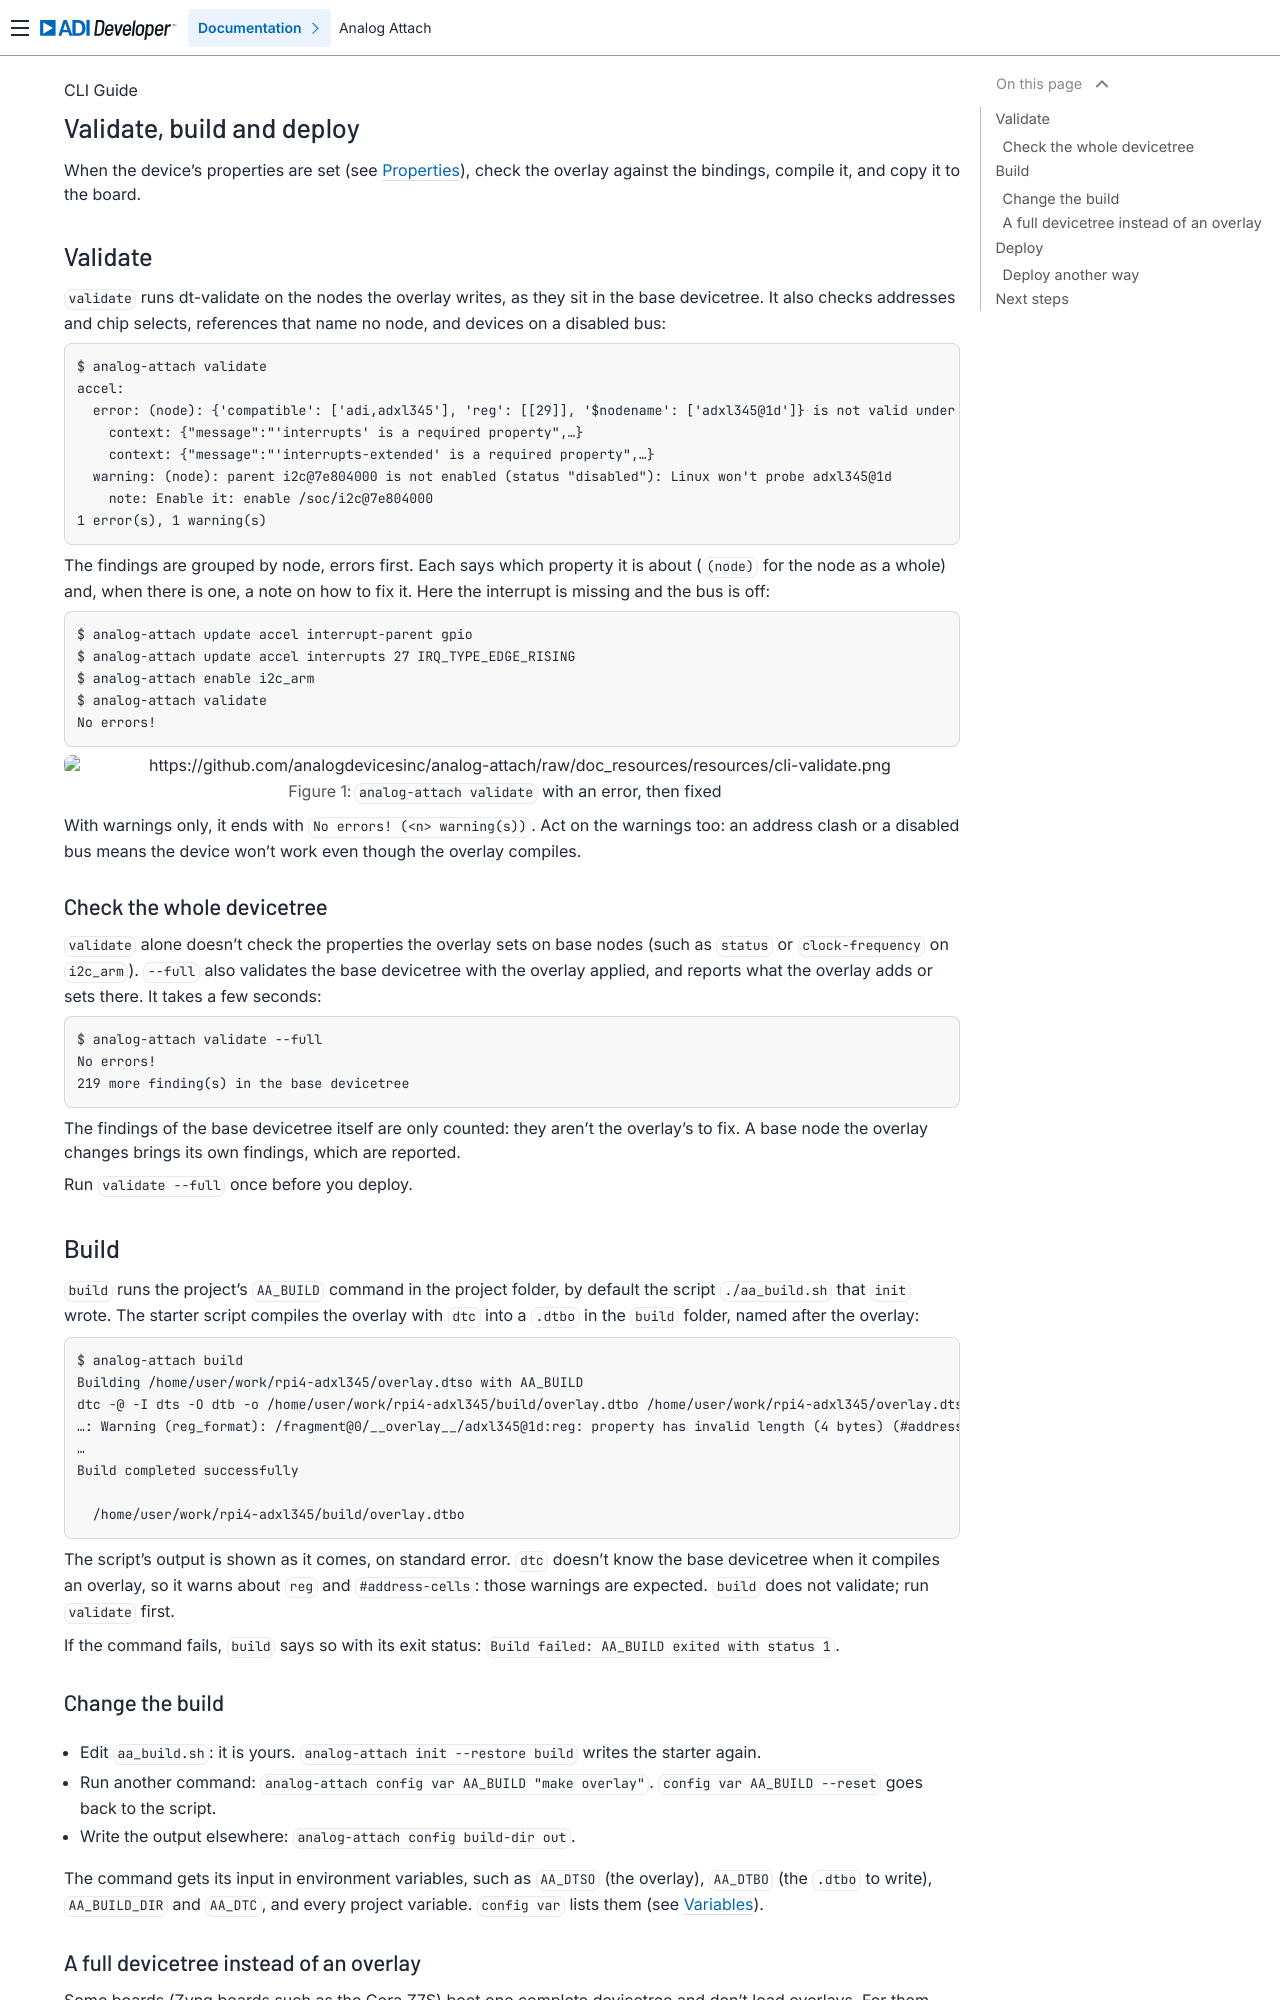

repository: analogdevicesinc/analog-attach · page: cli-guide/linux/validate-build-deploy.html · generator: sphinx

.. _cli-validate-build-deploy:

Validate, build and deploy
==========================

When the device's properties are set (see :ref:`cli-properties`), check the
overlay against the bindings, compile it, and copy it to the board.

Validate
--------

``validate`` runs dt-validate on the nodes the overlay writes, as they sit in
the base devicetree. It also checks addresses and chip selects, references
that name no node, and devices on a disabled bus:

.. code-block:: text

   $ analog-attach validate
   accel:
     error: (node): {'compatible': ['adi,adxl345'], 'reg': [[29]], '$nodename': ['adxl345@1d']} is not valid under any of the given schemas
       context: {"message":"'interrupts' is a required property",…}
       context: {"message":"'interrupts-extended' is a required property",…}
     warning: (node): parent i2c@7e804000 is not enabled (status "disabled"): Linux won't probe adxl345@1d
       note: Enable it: enable /soc/i2c@7e804000
   1 error(s), 1 warning(s)

The findings are grouped by node, errors first. Each says which property it is
about (``(node)`` for the node as a whole) and, when there is one, a note on how
to fix it. Here the interrupt is missing and the bus is off:

.. code-block:: text

   $ analog-attach update accel interrupt-parent gpio
   $ analog-attach update accel interrupts 27 IRQ_TYPE_EDGE_RISING
   $ analog-attach enable i2c_arm
   $ analog-attach validate
   No errors!

.. figure:: https://github.com/analogdevicesinc/analog-attach/raw/doc_resources/resources/cli-validate.png
   :width: 100%

   ``analog-attach validate`` with an error, then fixed

With warnings only, it ends with ``No errors! (<n> warning(s))``. Act on the
warnings too: an address clash or a disabled bus means the device won't work
even though the overlay compiles.

Check the whole devicetree
~~~~~~~~~~~~~~~~~~~~~~~~~~

``validate`` alone doesn't check the properties the overlay sets on base nodes
(such as ``status`` or ``clock-frequency`` on ``i2c_arm``). ``--full`` also
validates the base devicetree with the overlay applied, and reports what the
overlay adds or sets there. It takes a few seconds:

.. code-block:: text

   $ analog-attach validate --full
   No errors!
   219 more finding(s) in the base devicetree

The findings of the base devicetree itself are only counted: they aren't the
overlay's to fix. A base node the overlay changes brings its own findings, which
are reported.

Run ``validate --full`` once before you deploy.

Build
-----

``build`` runs the project's ``AA_BUILD`` command in the project folder, by
default the script ``./aa_build.sh`` that ``init`` wrote. The starter script
compiles the overlay with ``dtc`` into a ``.dtbo`` in the ``build`` folder,
named after the overlay:

.. code-block:: text

   $ analog-attach build
   Building /home/user/work/rpi4-adxl345/overlay.dtso with AA_BUILD
   dtc -@ -I dts -O dtb -o /home/user/work/rpi4-adxl345/build/overlay.dtbo /home/user/work/rpi4-adxl345/overlay.dtso
   …: Warning (reg_format): /fragment@0/__overlay__/adxl345@1d:reg: property has invalid length (4 bytes) (#address-cells == 2, #size-cells == 1)
   …
   Build completed successfully

     /home/user/work/rpi4-adxl345/build/overlay.dtbo

The script's output is shown as it comes, on standard error. ``dtc`` doesn't
know the base devicetree when it compiles an overlay, so it warns about
``reg`` and ``#address-cells``: those warnings are expected. ``build`` does not
validate; run ``validate`` first.

If the command fails, ``build`` says so with its exit status:
``Build failed: AA_BUILD exited with status 1``.
